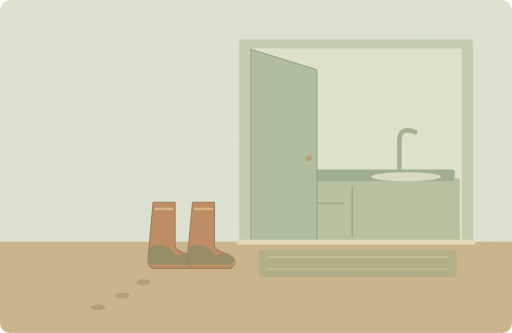
t = 0.00 s
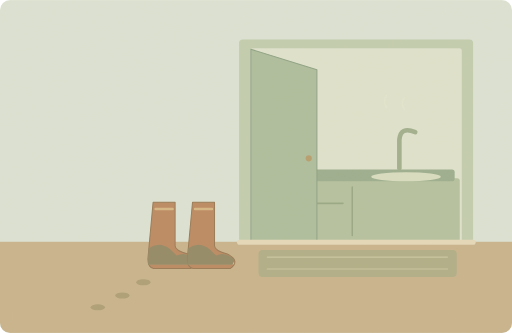
t = 1.25 s
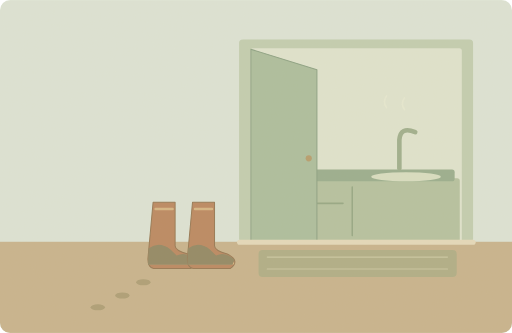
t = 3.75 s
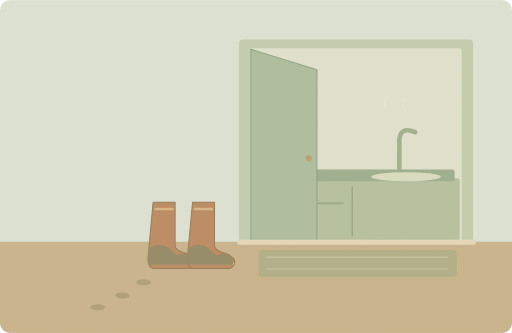
t = 5.00 s
t = 6.25 s: frame unchanged from t = 3.75 s, image omitted
t = 8.75 s: frame unchanged from t = 1.25 s, image omitted

The animated SVG that drew these frames (rendered in a browser with its animation timeline set to each time). Animation: 1 SMIL element (animate=1); one cycle of 10.00 s, repeats indefinitely.

<svg xmlns="http://www.w3.org/2000/svg" width="1000" height="650" viewBox="0 0 1000 650" role="img" aria-labelledby="title desc"><title id="title">单词小故事</title><desc id="desc">Please leave your dirty boots outside the kitchen door.</desc><metadata>{"wordId": "dirty", "dailyExample": "Please leave your dirty boots outside the kitchen door.", "source": "https://github.com/go1app/word-atlas/blob/main/public/atlas/entries/1.json", "attribution": "Word Atlas contributors — CC BY 4.0", "license": "https://creativecommons.org/licenses/by/4.0/", "changes": "New original vector animation interpreting the daily example.", "durationSeconds": 10}</metadata><defs><clipPath id="frame"><rect width="1000" height="650" rx="20"/></clipPath><filter id="paper"><feTurbulence type="fractalNoise" baseFrequency=".74" numOctaves="3" stitchTiles="stitch"/><feColorMatrix type="saturate" values="0"/><feComponentTransfer><feFuncA type="linear" slope=".065"/></feComponentTransfer><feBlend in="SourceGraphic" mode="soft-light"/></filter><filter id="glow" x="-100%" y="-100%" width="300%" height="300%"><feGaussianBlur stdDeviation="8"/></filter></defs><g clip-path="url(#frame)"><rect x="0" y="0" width="1000" height="650" rx="0" fill="#dce5d8" /><rect x="467" y="77" width="457" height="395" rx="7" fill="#c0cdb0" /><rect x="489" y="94" width="413" height="378" rx="5" fill="#dfe5d0" /><rect x="492" y="348" width="406" height="124" rx="5" fill="#b3c19f" /><rect x="503" y="331" width="385" height="23" rx="5" fill="#95ac8c" /><path d="M688 365V460M517 397H670" fill="none" stroke="#91a582" stroke-width="3" stroke-linecap="round" stroke-linejoin="round" /><path d="M780 329V273Q782 246 811 258" fill="none" stroke="#9bad8b" stroke-width="9" stroke-linecap="round" stroke-linejoin="round" /><ellipse cx="793" cy="345" rx="68" ry="9" fill="#d8dfc3"/><path d="M490 96L619 136V473H490Z" fill="#a9bd9d" stroke="#879f81" stroke-width="2" stroke-linecap="round" stroke-linejoin="round" /><circle cx="603" cy="309" r="6" fill="#b49a69" /><rect x="0" y="472" width="1000" height="178" rx="0" fill="#c6b28b" /><path d="M468 473H924" fill="none" stroke="#e5dabc" stroke-width="10" stroke-linecap="round" stroke-linejoin="round" /><rect x="505" y="488" width="387" height="53" rx="8" fill="#adac84" /><path d="M522 502H874M522 525H874" fill="none" stroke="#c9c8a2" stroke-width="2" stroke-linecap="round" stroke-linejoin="round" /><path d="M299 395h43v84q-1 10 25 17q26 13 6 28h-73q-12 -2 -11 -20Z" fill="#b9845d" stroke="#92734e" stroke-width="2" stroke-linecap="round" stroke-linejoin="round" /><path d="M304 408h33M293 514h85" fill="none" stroke="#d4b480" stroke-width="5" stroke-linecap="round" stroke-linejoin="round" /><path d="M290 485q21 -15 43 2l12 12q17 -9 36 8l-4 10h-88Z" fill="#8d8460" stroke="none" stroke-width="2" stroke-linecap="round" stroke-linejoin="round" /><path d="M376 395h43v84q-1 10 25 17q26 13 6 28h-73q-12 -2 -11 -20Z" fill="#b9845d" stroke="#92734e" stroke-width="2" stroke-linecap="round" stroke-linejoin="round" /><path d="M381 408h33M370 514h85" fill="none" stroke="#d4b480" stroke-width="5" stroke-linecap="round" stroke-linejoin="round" /><path d="M367 485q21 -15 43 2l12 12q17 -9 36 8l-4 10h-88Z" fill="#8d8460" stroke="none" stroke-width="2" stroke-linecap="round" stroke-linejoin="round" /><ellipse cx="280" cy="551" rx="14" ry="6" fill="#aa9b73"/><ellipse cx="239" cy="577" rx="14" ry="6" fill="#aa9b73"/><ellipse cx="191" cy="600" rx="14" ry="6" fill="#aa9b73"/><g><animate attributeName="opacity" values=".12;.5;.12" keyTimes="0;.5;1" dur="10s" repeatCount="indefinite"/><path d="M755 210q-8 -12 0 -23M790 214q-8 -12 0 -23" fill="none" stroke="#eff0d8" stroke-width="3" stroke-linecap="round" stroke-linejoin="round" /></g><rect width="1000" height="650" fill="#ddc8a0" opacity=".14" filter="url(#paper)" pointer-events="none"/></g></svg>
